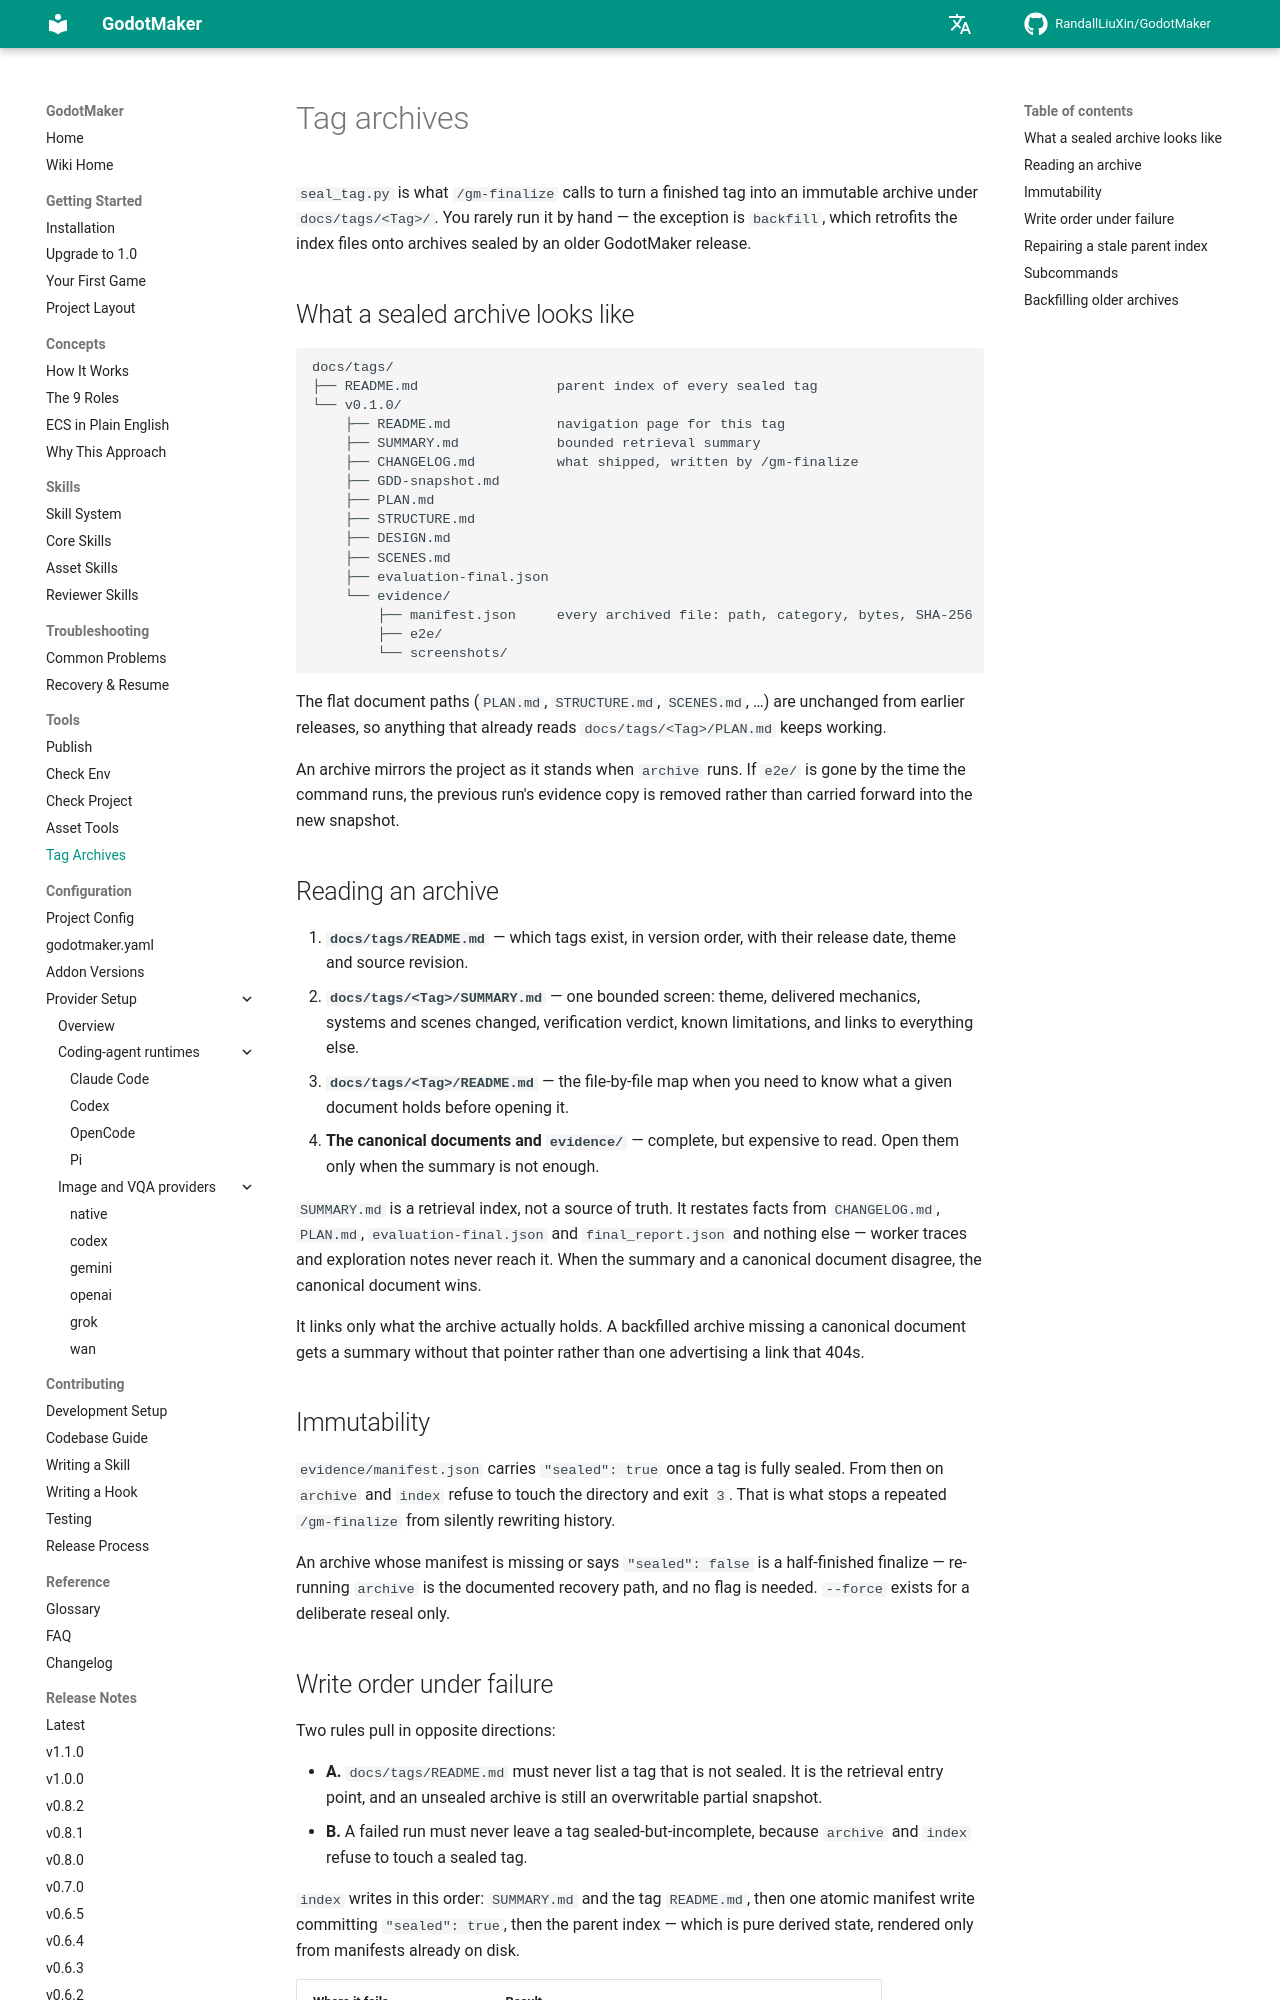

repository: RandallLiuXin/GodotMaker · page: wiki/05-tools/seal-tag/index.html · generator: mkdocs

# Tag archives

`seal_tag.py` is what `/gm-finalize` calls to turn a finished tag into an
immutable archive under `docs/tags/<Tag>/`. You rarely run it by hand — the
exception is `backfill`, which retrofits the index files onto archives sealed
by an older GodotMaker release.

## What a sealed archive looks like

```text
docs/tags/
├── README.md                 parent index of every sealed tag
└── v0.1.0/
    ├── README.md             navigation page for this tag
    ├── SUMMARY.md            bounded retrieval summary
    ├── CHANGELOG.md          what shipped, written by /gm-finalize
    ├── GDD-snapshot.md
    ├── PLAN.md
    ├── STRUCTURE.md
    ├── STYLE.md
    ├── SCENES.md
    ├── MEMORY.md
    ├── memory/               architecture files MEMORY.md indexes
    ├── evaluation-final.json
    └── evidence/
        ├── manifest.json     every archived file: path, category, bytes, SHA-256
        ├── e2e/
        └── screenshots/
```

The flat document paths (`PLAN.md`, `STRUCTURE.md`, `SCENES.md`, …) are
unchanged from earlier releases, so anything that already reads
`docs/tags/<Tag>/PLAN.md` keeps working.

An archive mirrors the project as it stands when `archive` runs, deletions
included: if `memory/` or `e2e/` is gone by the time the command runs, the
previous run's copy is removed rather than carried forward into the new
snapshot.

## Reading an archive

1. **`docs/tags/README.md`** — which tags exist, in version order, with their
   release date, theme and source revision.
2. **`docs/tags/<Tag>/SUMMARY.md`** — one bounded screen: theme, delivered
   mechanics, systems and scenes changed, verification verdict, known
   limitations, and links to everything else.
3. **`docs/tags/<Tag>/README.md`** — the file-by-file map when you need to know
   what a given document holds before opening it.
4. **The canonical documents and `evidence/`** — complete, but expensive to
   read. Open them only when the summary is not enough.

`SUMMARY.md` is a retrieval index, not a source of truth. It restates facts
from `CHANGELOG.md`, `PLAN.md`, `evaluation-final.json` and `final_report.json`
and nothing else — worker traces, exploration notes and `MEMORY.md` never
reach it. When the summary and a canonical document disagree,
the canonical document wins.

It links only what the archive actually holds. A project with no `memory/`
directory, or a backfilled archive missing a canonical document, gets a summary
without that pointer rather than one advertising a link that 404s.

## Immutability

`evidence/manifest.json` carries `"sealed": true` once a tag is fully sealed.
From then on `archive` and `index` refuse to touch the directory and exit `3`.
That is what stops a repeated `/gm-finalize` from silently rewriting history.

An archive whose manifest is missing or says `"sealed": false` is a
half-finished finalize — re-running `archive` is the documented recovery path,
and no flag is needed. `--force` exists for a deliberate reseal only.
